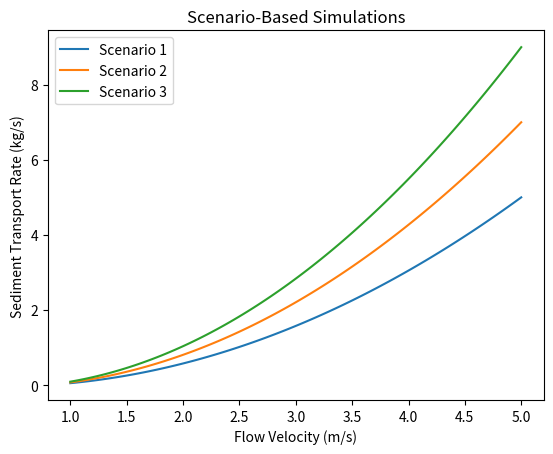

Reproduce this figure in Python.
import numpy as np
import matplotlib.pyplot as plt

# Scenario-based simulations
def scenario_simulation(flow_velocity, sediment_concentration, k_scenarios):
    results = {}
    for scenario, k in k_scenarios.items():
        results[scenario] = k * flow_velocity * sediment_concentration
    return results

# Example data
flow_velocity = np.linspace(1, 5, 100)
sediment_concentration = np.linspace(0.1, 2, 100)
k_scenarios = {"Scenario 1": 0.5, "Scenario 2": 0.7, "Scenario 3": 0.9}

# Run simulations
results = scenario_simulation(flow_velocity, sediment_concentration, k_scenarios)

# Plot results
for scenario, sediment_transport_rate in results.items():
    plt.plot(flow_velocity, sediment_transport_rate, label=scenario)
plt.xlabel("Flow Velocity (m/s)")
plt.ylabel("Sediment Transport Rate (kg/s)")
plt.title("Scenario-Based Simulations")
plt.legend()
plt.show()